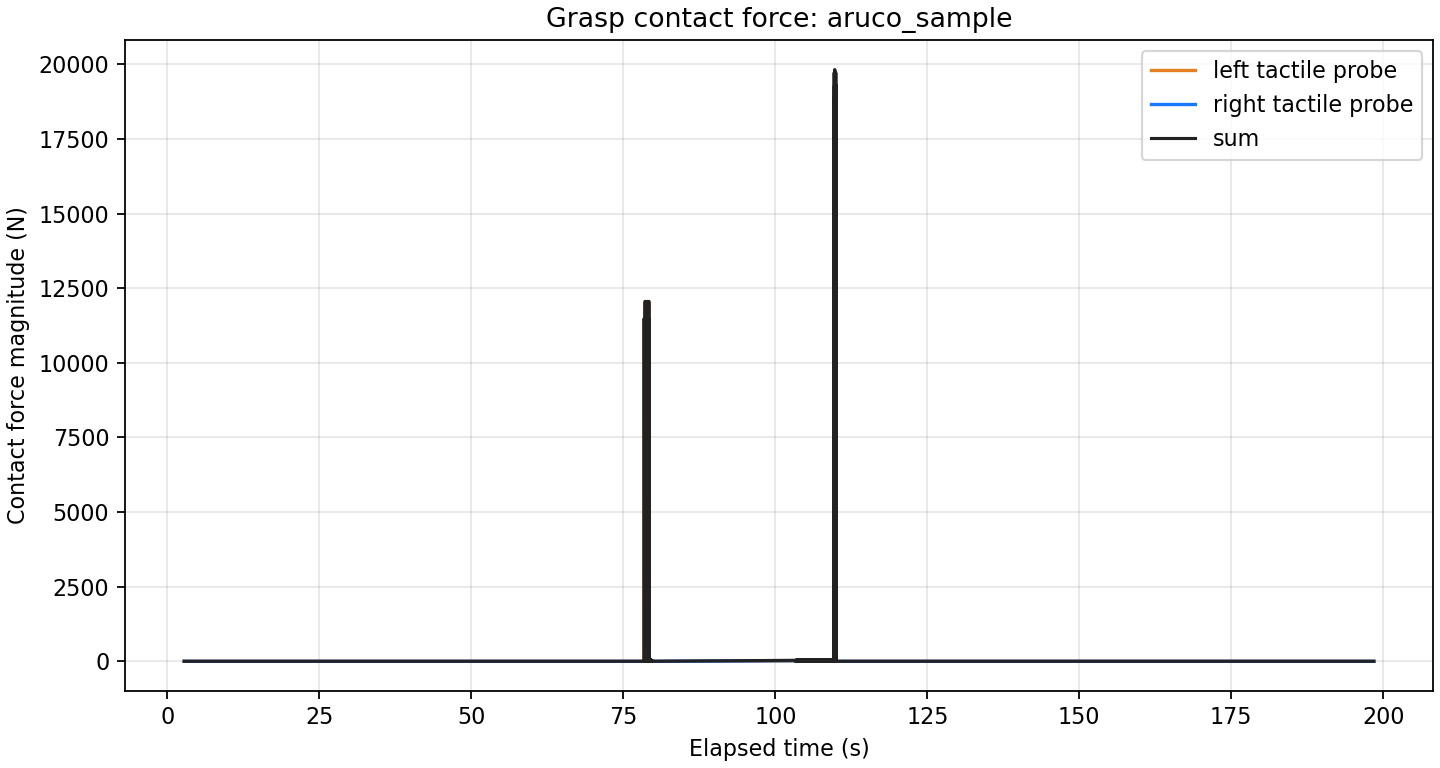

Source data for this figure (header and first rows):
elapsed_sec, left_force_n, right_force_n, sum_force_n
2.757, 0.0, 0.0, 0.0
2.758, 0.0, 0.0, 0.0
2.758, 0.0, 0.0, 0.0
2.761, 0.0, 0.0, 0.0
2.761, 0.0, 0.0, 0.0
2.761, 0.0, 0.0, 0.0
2.766, 0.0, 0.0, 0.0
2.767, 0.0, 0.0, 0.0
2.767, 0.0, 0.0, 0.0
2.773, 0.0, 0.0, 0.0
2.773, 0.0, 0.0, 0.0
2.773, 0.0, 0.0, 0.0
2.779, 0.0, 0.0, 0.0
2.779, 0.0, 0.0, 0.0
2.779, 0.0, 0.0, 0.0
2.784, 0.0, 0.0, 0.0
2.784, 0.0, 0.0, 0.0
2.784, 0.0, 0.0, 0.0
2.79, 0.0, 0.0, 0.0
2.79, 0.0, 0.0, 0.0
2.79, 0.0, 0.0, 0.0
2.795, 0.0, 0.0, 0.0
2.795, 0.0, 0.0, 0.0
2.795, 0.0, 0.0, 0.0
2.801, 0.0, 0.0, 0.0
2.802, 0.0, 0.0, 0.0
2.802, 0.0, 0.0, 0.0
2.808, 0.0, 0.0, 0.0
2.809, 0.0, 0.0, 0.0
2.809, 0.0, 0.0, 0.0
2.818, 0.0, 0.0, 0.0
2.818, 0.0, 0.0, 0.0
2.818, 0.0, 0.0, 0.0
2.829, 0.0, 0.0, 0.0
2.829, 0.0, 0.0, 0.0
2.83, 0.0, 0.0, 0.0
2.842, 0.0, 0.0, 0.0
2.842, 0.0, 0.0, 0.0
2.842, 0.0, 0.0, 0.0
2.857, 0.0, 0.0, 0.0
2.857, 0.0, 0.0, 0.0
2.857, 0.0, 0.0, 0.0
2.872, 0.0, 0.0, 0.0
2.873, 0.0, 0.0, 0.0
2.873, 0.0, 0.0, 0.0
2.889, 0.0, 0.0, 0.0
2.889, 0.0, 0.0, 0.0
2.889, 0.0, 0.0, 0.0
2.906, 0.0, 0.0, 0.0
2.906, 0.0, 0.0, 0.0
2.906, 0.0, 0.0, 0.0
2.923, 0.0, 0.0, 0.0
2.924, 0.0, 0.0, 0.0
2.924, 0.0, 0.0, 0.0
2.941, 0.0, 0.0, 0.0
2.942, 0.0, 0.0, 0.0
2.942, 0.0, 0.0, 0.0
2.96, 0.0, 0.0, 0.0
2.961, 0.0, 0.0, 0.0
2.961, 0.0, 0.0, 0.0
... 7,800 more rows
